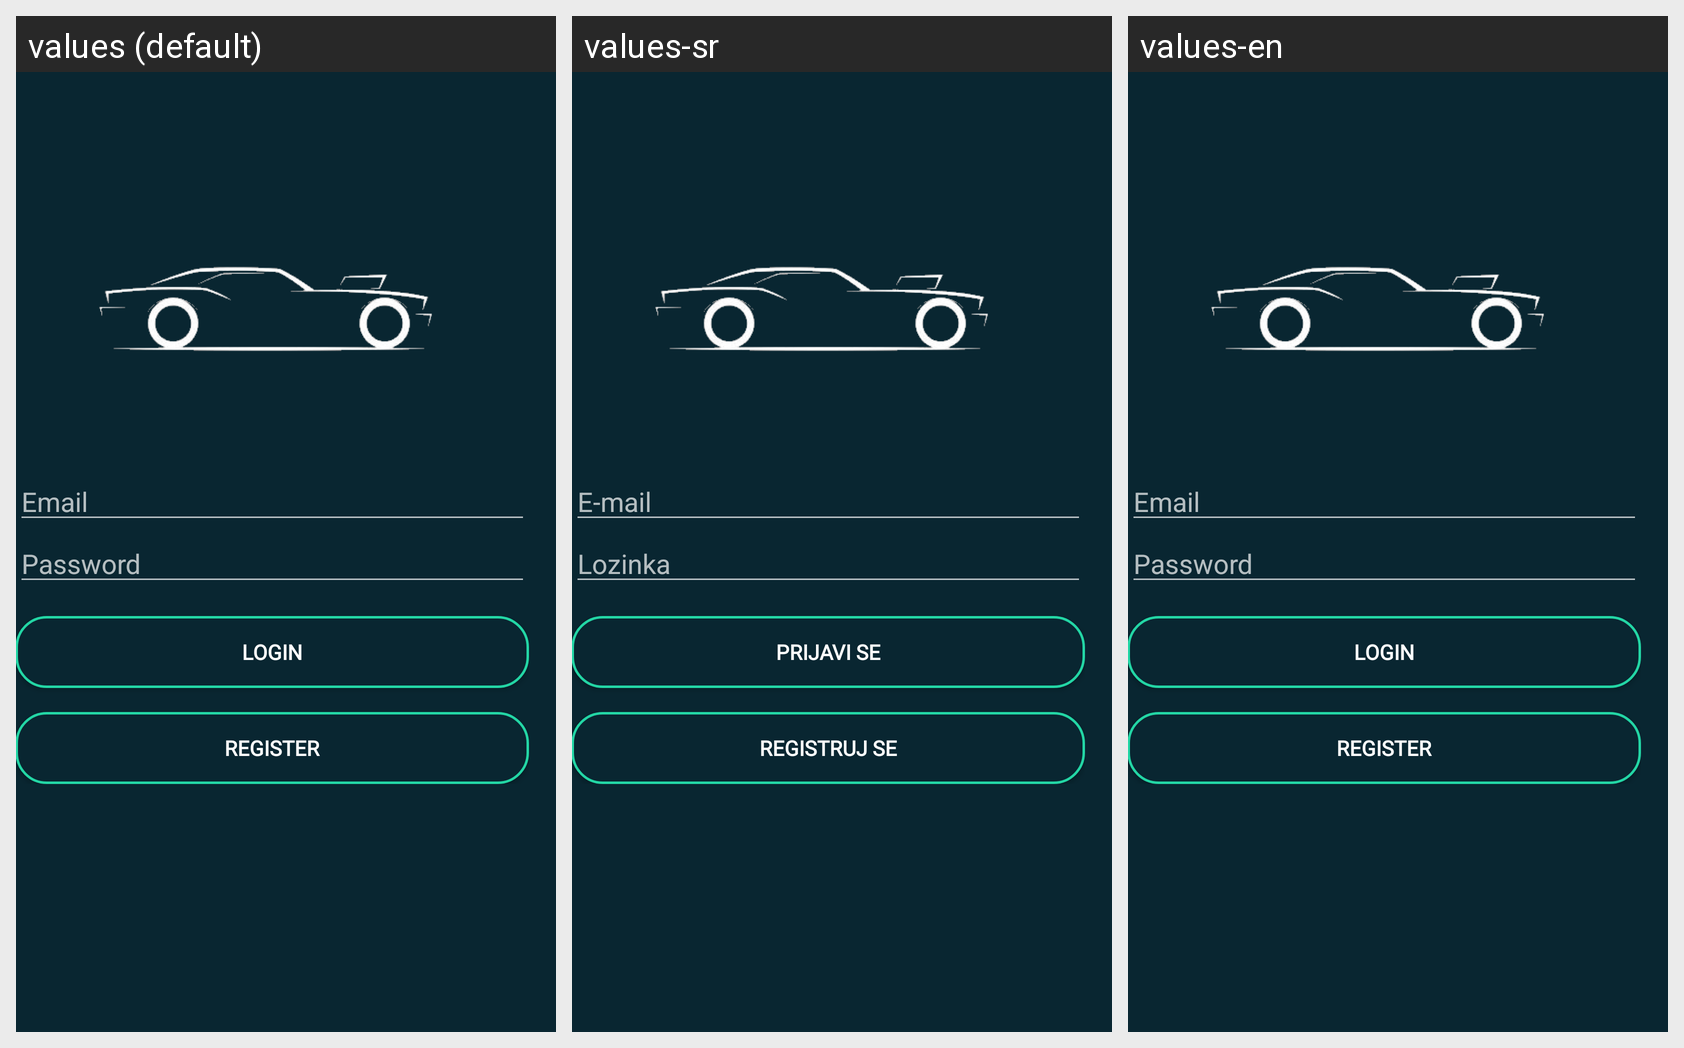

Locale-by-locale string values for the Android screen shown in this grid:
Android screen res/layout/activity_login.xml rendered under 3 locales, left to right: values (default), values-sr, values-en. Device: Nexus 5 (rendered at 1080×1920; each locale shown at half size, 540×960, under a caption strip naming it); theme AppTheme.
Strings drawn on this screen, with the default value and each locale's value (text and hints the layout hard-codes, and strings that could not be matched under every locale, appear in the picture but are not listed):

prompt_email
  values: Email
  values-sr: E-mail
  values-en: Email

prompt_password
  values: Password
  values-sr: Lozinka
  values-en: Password

action_login
  values: Login
  values-sr: Prijavi se
  values-en: Login

register
  values: Register
  values-sr: Registruj se
  values-en: Register
